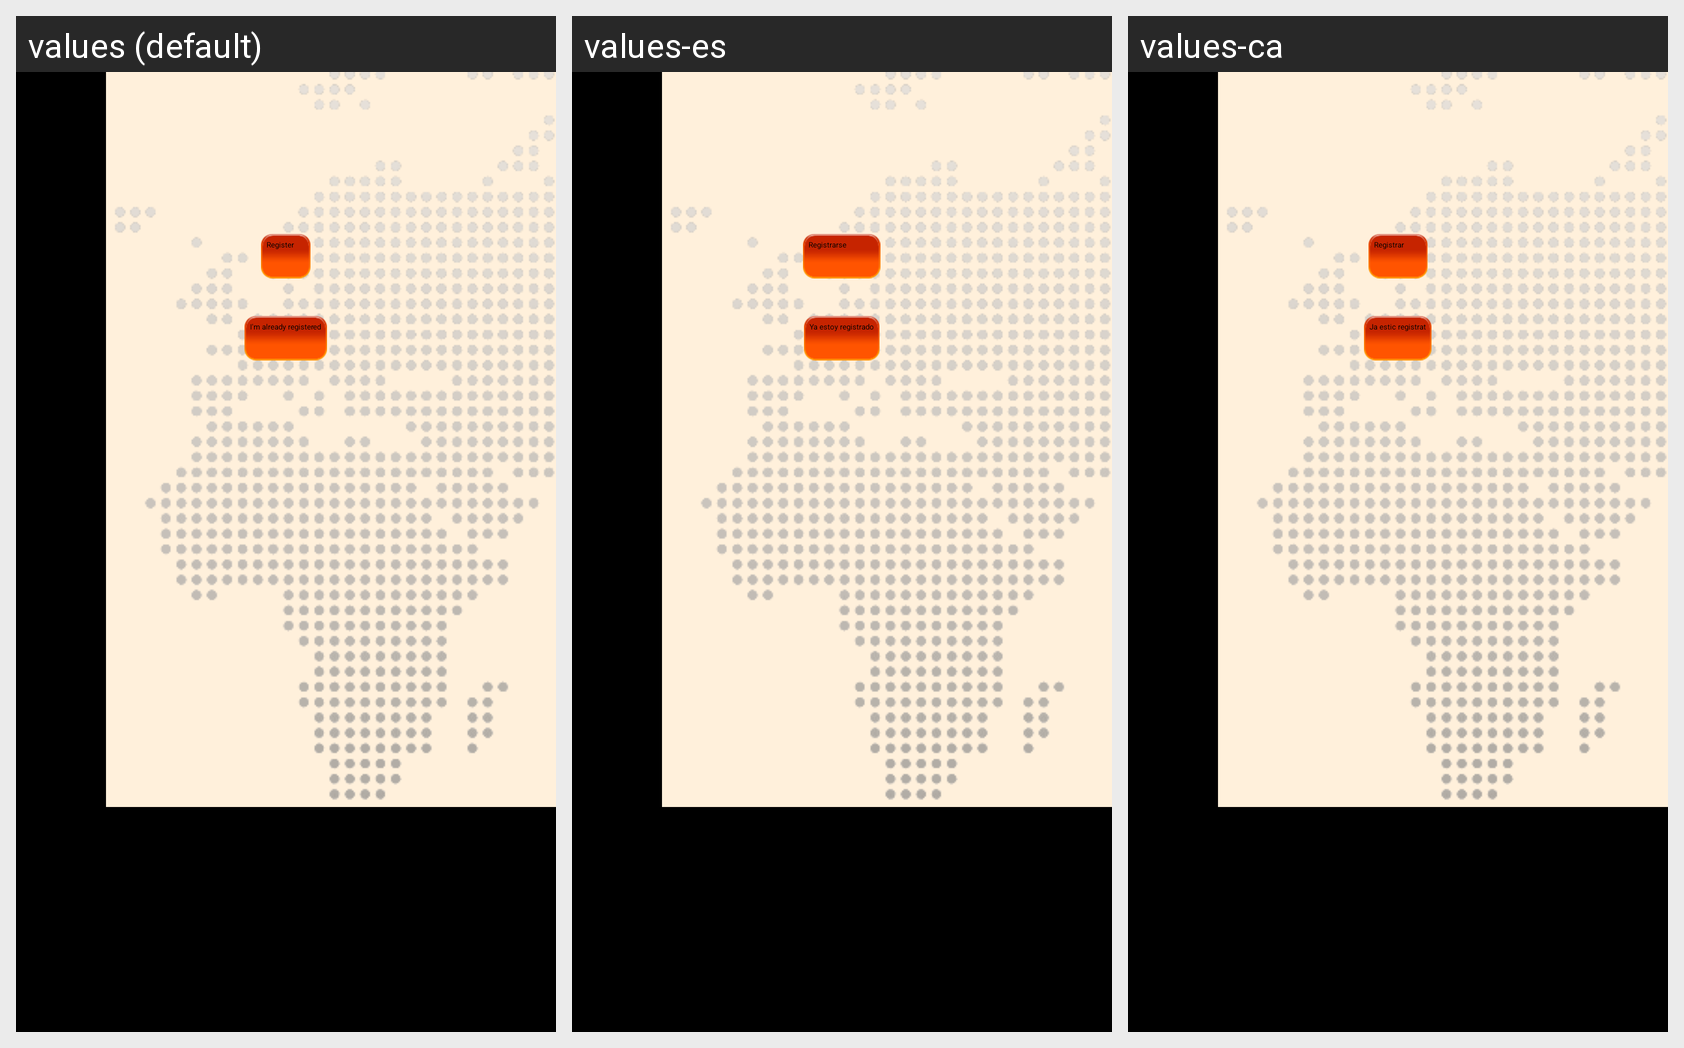

The same Android screen rendered under several of its app's locales, left to right. List the strings drawn on it with the default value and each locale's translation.
Android screen res/layout/view_register2.xml rendered under 3 locales, left to right: values (default), values-es, values-ca. Device: Nexus 5 (rendered at 1080×1920; each locale shown at half size, 540×960, under a caption strip naming it); theme SpokenPic.Black.
Strings drawn on this screen, with the default value and each locale's value (text and hints the layout hard-codes, and strings that could not be matched under every locale, appear in the picture but are not listed):

register
  values: Register
  values-es: Registrarse
  values-ca: Registrar

already_registered
  values: I'm already registered
  values-es: Ya estoy registrado
  values-ca: Ja estic registrat
